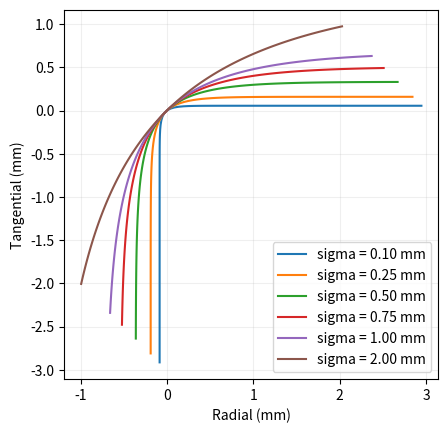

Write Python code to recreate this figure.
import matplotlib.pyplot as plt
import numpy as np

"""
ESTIMATE CURVATURE / BEND RADIUS FROM SIGMOID WIDTH PARAMETERS FROM

    COTTAAR (2019). A gyral coordinate system predictive of fibre orientations

AS FOUND IN FIG. 8.

NOTE
Eq. 3 seems to be wrong; they used a logistic function which is apparent from
their code in https://git.fmrib.ox.ac.uk/ndcn0236/gyralcoord

Let

    sigma = logistic function

then

    y' = (sigma[t], 1-sigma[t]) # radial, tangential

y' defines the mixing of radial and tangential vectors and therefore the
direction of a fiber at a given point. Consequently, it defines the unit
tangent vector of another function

    y = (integral{ sigma[t] }, integral{ 1-sigma[t] })

which describes the actual curve/path of a fiber/axon/whatever.

From

    https://en.wikipedia.org/wiki/Curvature
    > Plane Curves
    >> In terms of arc-length parametrization

we have

    k(t) is given by the norm of y''

    k(t) = ||y''(t)||
    r(t) = 1/k(t)
    C(t) = y(t) + 1/k(t)**2 * y''(t) # the center of the oscillating circle

where

    y'' = (diff{ sigma[t] }, diff{ 1-sigma[t] })

i.e., the diff of the original logistic function.
"""


def logistic(x, mu=0.0, sigma=1.0):
    x_ = (x - mu) / sigma
    return 1 / (1 + np.exp(-x_))


def d_logistic(x, mu=0.0, var=1.0):
    s = logistic(x, mu, var)
    return (s - s**2) / var


def d2_logistic(x, mu=0.0, sigma=1.0):
    ds = d_logistic(x, mu, sigma)
    return ds - 2.0 * ds * logistic(x, mu, sigma)


def int_logistic(x, mu=0.0, smooth=1.0):
    return (x - mu) + smooth * np.log(1 + np.exp(-(x - mu) / smooth))


mu = 0.0
sigma = 0.5

x = np.linspace(-3.0, 3.0, 101)
stepsize = x[2] - x[1]

fig, ax = plt.subplots(1, 1)
for sigma in (0.1, 0.25, 0.5, 0.75, 1.0, 2.0):
    y = logistic(x, mu, sigma)
    dy = d_logistic(x, mu, sigma)
    ddy = d2_logistic(x, mu, sigma)

    vx = np.array([[stepsize, 0]])
    vy = np.array([[0, stepsize]])
    r = vx * y[:, None] + vy * (1 - y[:, None])
    r1 = vx * dy[:, None] + vy * (1 - dy[:, None])
    r2 = vx * ddy[:, None] - vy * ddy[:, None]

    v = np.cumsum(r, axis=0)
    # v1 = np.cumsum(r2, axis=0)
    # v2 = np.cumsum(r3, axis=0)

    dy = np.stack((dy, -dy), -1)

    i = 50
    vi = v - v[i]
    ax.plot(*vi.T, label=f"sigma = {sigma:4.2f} mm")
    # ax.plot(*v.T)
    # r = 1.0 / (2 * dy[50])
    # c = np.sqrt(r**2 / 2)
    # circle = plt.Circle([c, -c], r, edgecolor="b", facecolor="none")
    # ax.add_artist(circle)
    # curv = np.sqrt(np.sum(dy[i] ** 2))
    curv = np.linalg.norm(dy, axis=1)
    # c = np.sqrt(r**2 / 2)
    c = vi[i] + 1 / curv[i] ** 2 * dy[i]
    r = 1.0 / curv[i]
    print(f"sigma = {sigma:4.2f} >> radius = {r:4.2f} mm")
    # circle = plt.Circle(c, r, edgecolor="r", facecolor="none")
    # ax.add_artist(circle)
    # ax.set_xlim([-0.5, 0.5])
    # ax.set_ylim([-0.5, 0.5])
    ax.set_aspect("equal")
plt.grid(alpha=0.2)
plt.legend()
plt.xlabel("Radial (mm)")
plt.ylabel("Tangential (mm)")


# plt.plot(x, logistic(x, 0.0, 0.1))

# plt.quiver(x, y, *r.T, angles="xy", color="r")
# plt.quiver(*v.T, *r.T, angles="xy", color="r")

# plt.plot(x, 1 / (1 + np.exp(-x)))
# plt.plot(x, x + np.log(1 + np.exp(-x)))

# plt.plot(x, logistic(x, mu, sigma))
# plt.plot(x, int_logistic(x, mu, sigma))

# plt.plot(x, 1 - logistic(x, mu, sigma))
# plt.plot(x, x - int_logistic(x, mu, sigma))

# plt.figure()
# for w in [0.01, 0.1, 0.5, 1.0, 5.0]:
#     plt.plot(x, 1 / (1 + np.exp(-x / w)))
#     plt.plot(x, x + w * np.log(1 + np.exp(-x / w)))
# plt.grid(alpha=0.2)
